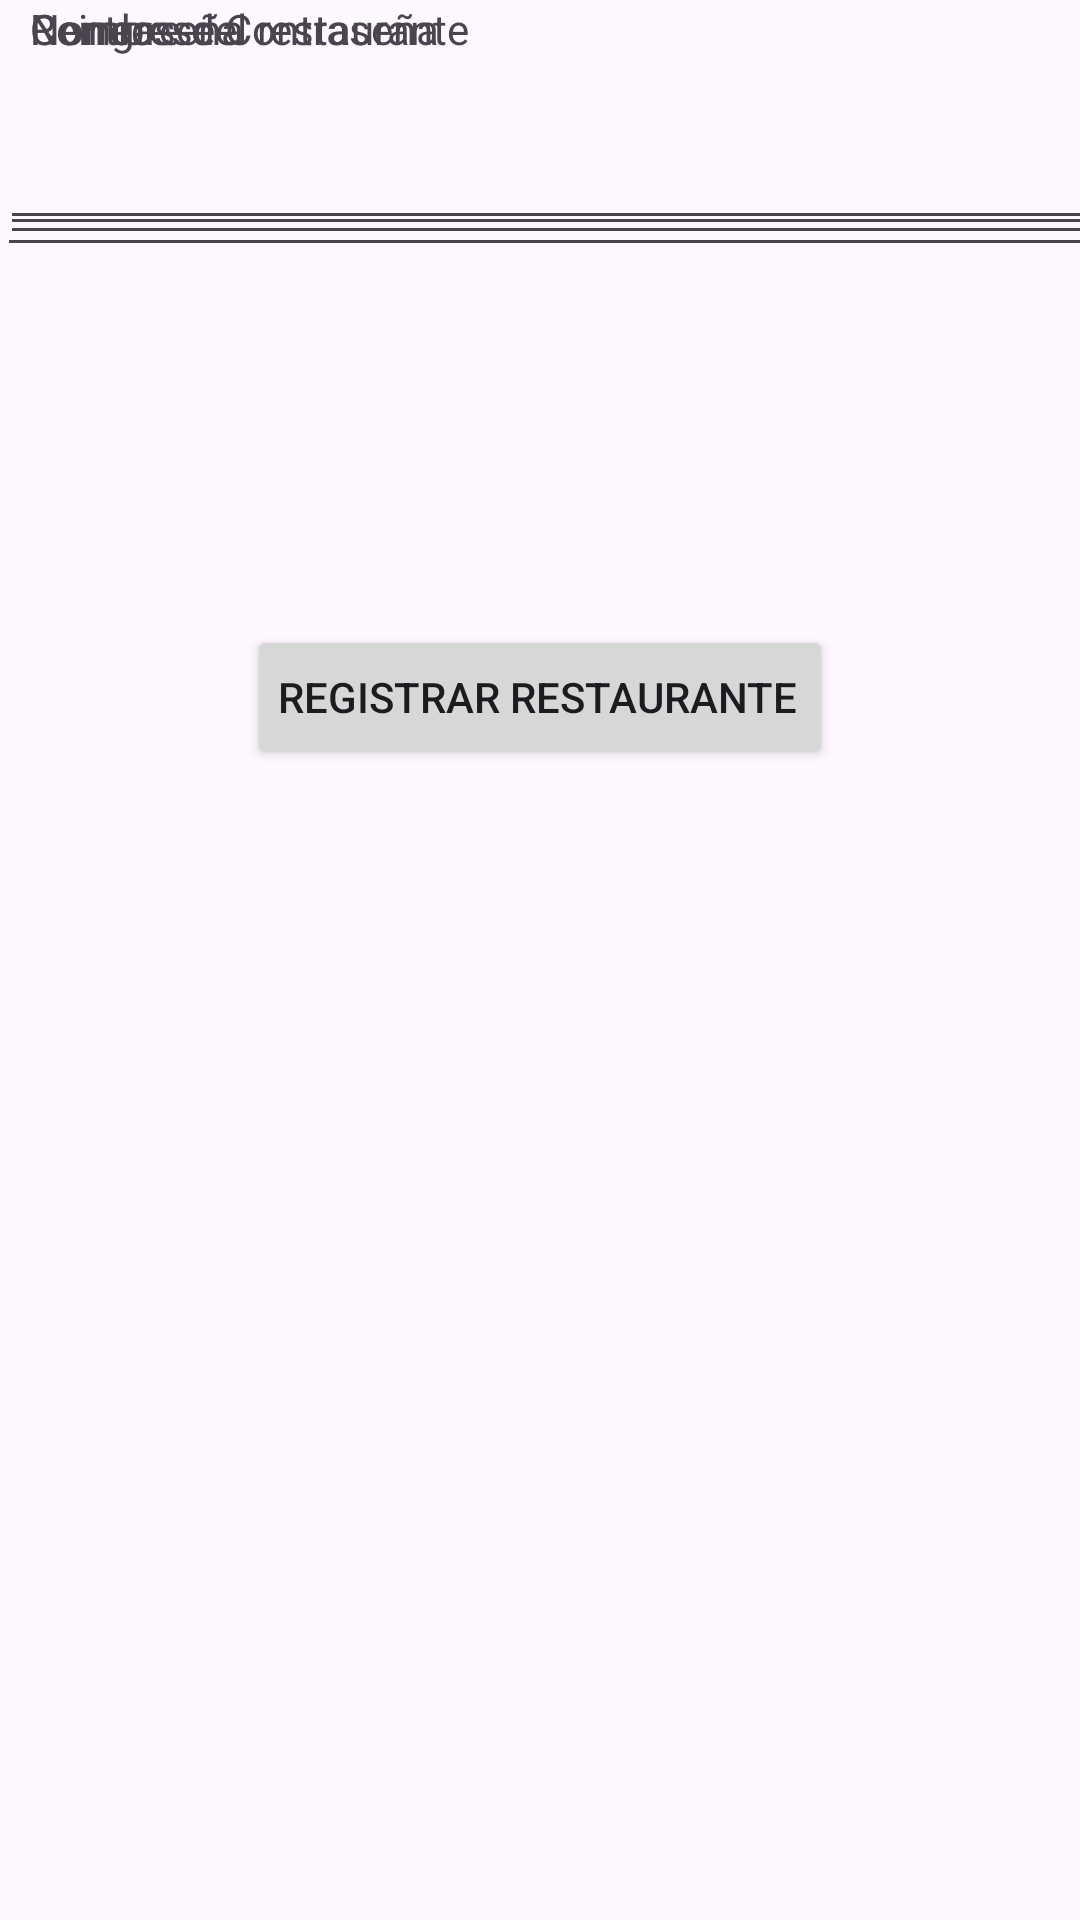

This screen was rendered from an Android layout file. Write that file and the resources it references.
<!-- AndroidManifest.xml: application theme Theme.Aplicacion_turimos -->
<!-- res/layout/activity_registrarrestaurante.xml -->
<?xml version="1.0" encoding="utf-8"?>
<androidx.constraintlayout.widget.ConstraintLayout xmlns:android="http://schemas.android.com/apk/res/android"
    xmlns:app="http://schemas.android.com/apk/res-auto"
    xmlns:tools="http://schemas.android.com/tools"
    android:layout_width="match_parent"
    android:layout_height="match_parent"
    tools:context=".Registrarrestaurante">

    <TextView
        android:id="@+id/textView40"
        android:layout_width="wrap_content"
        android:layout_height="wrap_content"
        android:paddingLeft="10dp"
        android:text="Nombre del restaurante"
        tools:layout_editor_absoluteX="-2dp"
        tools:layout_editor_absoluteY="16dp" />

    <TextView
        android:id="@+id/textView41"
        android:layout_width="wrap_content"
        android:layout_height="wrap_content"
        android:paddingLeft="10dp"
        android:text="@string/correo"
        tools:layout_editor_absoluteX="6dp"
        tools:layout_editor_absoluteY="123dp" />

    <TextView
        android:id="@+id/textView42"
        android:layout_width="wrap_content"
        android:layout_height="wrap_content"
        android:paddingLeft="10dp"
        android:text="@string/contrasena"
        tools:layout_editor_absoluteX="0dp"
        tools:layout_editor_absoluteY="244dp" />

    <TextView
        android:id="@+id/textView43"
        android:layout_width="wrap_content"
        android:layout_height="wrap_content"
        android:paddingLeft="10dp"
        android:text="@string/contrasenia2"
        app:layout_constraintStart_toStartOf="parent"
        tools:layout_editor_absoluteY="346dp" />

    <EditText
        android:id="@+id/etPassword"
        android:layout_width="408dp"
        android:layout_height="46dp"
        android:layout_marginTop="20dp"
        android:ems="10"
        android:inputType="textPassword"
        android:paddingLeft="10dp"
        app:layout_constraintEnd_toEndOf="parent"
        app:layout_constraintHorizontal_bias="0.0"
        app:layout_constraintStart_toStartOf="parent"
        app:layout_constraintTop_toBottomOf="@+id/textView43" />

    <Button
        android:id="@+id/button7"
        android:layout_width="wrap_content"
        android:layout_height="wrap_content"
        android:onClick="registrar"
        android:paddingLeft="10dp"
        android:text="@string/btnRegistrarr"
        app:layout_constraintBottom_toBottomOf="parent"
        app:layout_constraintEnd_toEndOf="parent"
        app:layout_constraintStart_toStartOf="parent"
        app:layout_constraintTop_toBottomOf="@+id/etPassword"
        app:layout_constraintVertical_bias="0.243" />

    <EditText
        android:id="@+id/etPassword2"
        android:layout_width="411dp"
        android:layout_height="50dp"
        android:layout_marginTop="20dp"
        android:ems="10"
        android:inputType="textPassword"
        android:paddingLeft="10dp"
        app:layout_constraintEnd_toEndOf="parent"
        app:layout_constraintHorizontal_bias="0.029"
        app:layout_constraintStart_toStartOf="parent"
        app:layout_constraintTop_toBottomOf="@+id/textView42" />

    <EditText
        android:id="@+id/etCorreo"
        android:layout_width="411dp"
        android:layout_height="39dp"
        android:layout_marginTop="24dp"
        android:ems="10"
        android:inputType="textEmailAddress"
        android:paddingLeft="10dp"
        app:layout_constraintEnd_toEndOf="parent"
        app:layout_constraintHorizontal_bias="0.0"
        app:layout_constraintStart_toStartOf="parent"
        app:layout_constraintTop_toBottomOf="@+id/textView41" />

    <EditText
        android:id="@+id/eRestaurante"
        android:layout_width="408dp"
        android:layout_height="41dp"
        android:layout_marginTop="20dp"
        android:ems="10"
        android:inputType="text"
        android:paddingLeft="10dp"
        app:layout_constraintEnd_toEndOf="parent"
        app:layout_constraintHorizontal_bias="0.0"
        app:layout_constraintStart_toStartOf="parent"
        app:layout_constraintTop_toBottomOf="@+id/textView40" />
</androidx.constraintlayout.widget.ConstraintLayout>
<!-- resources referenced by this layout -->
<resources>
  <string name="btnRegistrarr">Registrar restaurante</string>
  <string name="contrasena">Contraseña</string>
  <string name="contrasenia2">Reingrese Contraseña</string>
  <string name="correo">Correo</string>
  <style name="Theme.Aplicacion_turimos" parent="Base.Theme.Aplicacion_turimos" />
  <style name="Base.Theme.Aplicacion_turimos" parent="Theme.Material3.DayNight.NoActionBar">
          
          
          <item name="colorPrimary">@color/primary</item>
          <item name="colorPrimaryVariant">@color/primary_dark</item>
          <item name="colorOnPrimary">@color/primary_light</item>
          
          <item name="colorSecondary">@color/accent</item>
          <item name="colorSecondaryVariant">@color/primary_dark</item>
          <item name="colorOnSecondary">@color/secondary_text</item>
      </style>
</resources>
